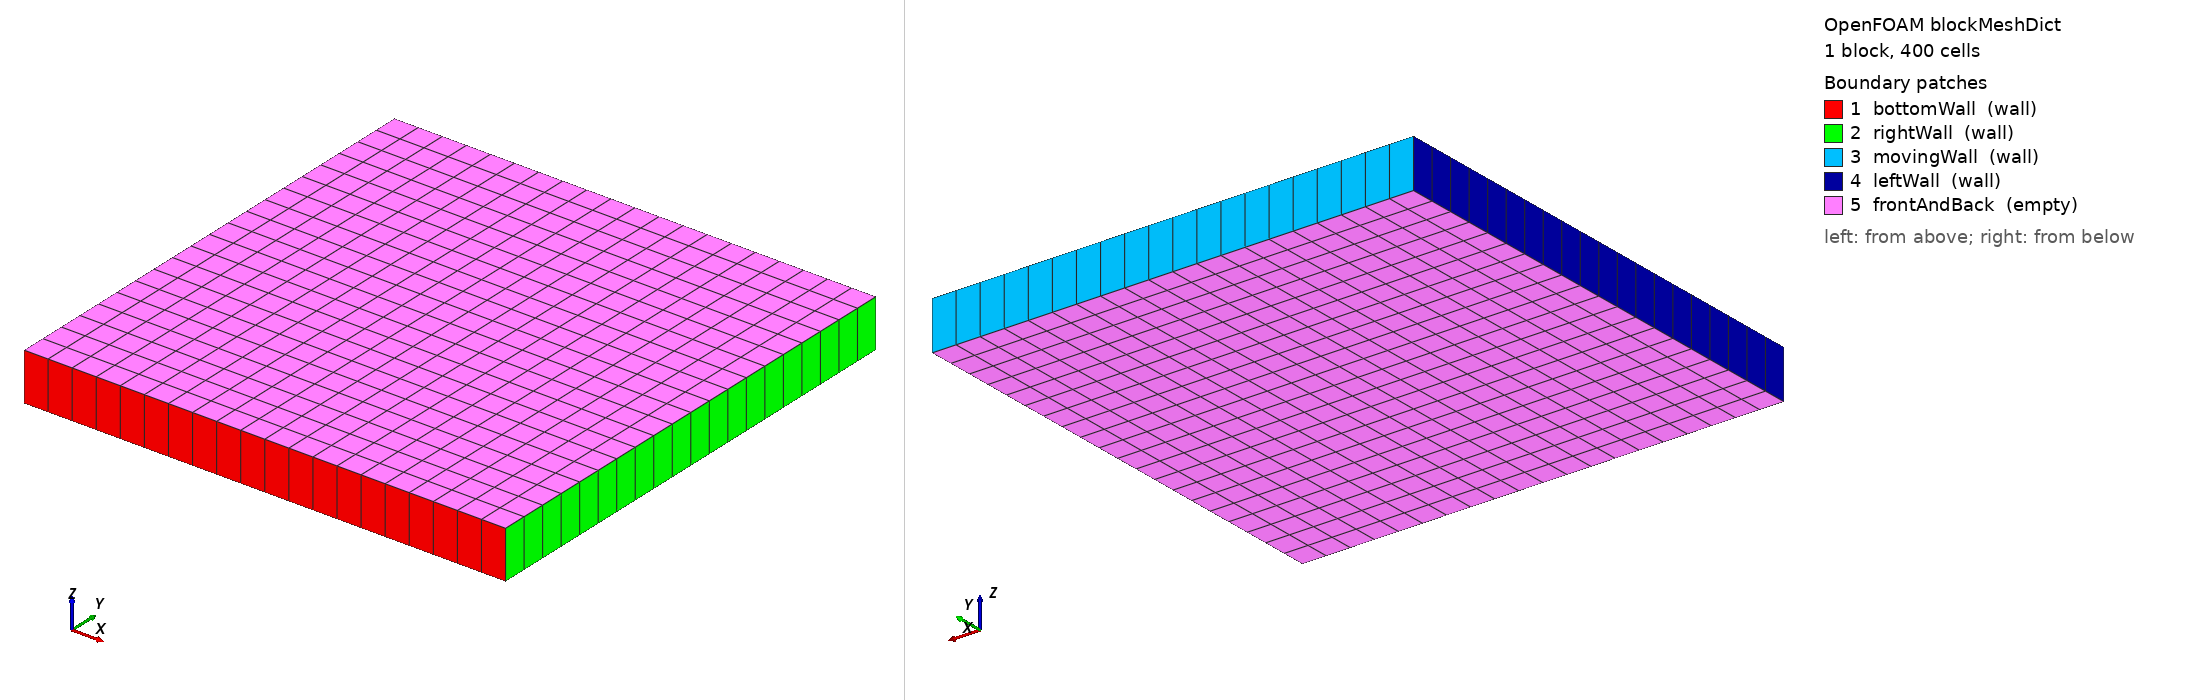

OpenFOAM case: the mesh blockMesh builds from blockMeshDict, 1 block(s), 400 cells. Boundary patches (legend numbers): 1 bottomWall (wall), 2 rightWall (wall), 3 movingWall (wall), 4 leftWall (wall), 5 frontAndBack (empty). Left view from above one corner, right view from below the opposite corner. Boundary conditions: 2 field file(s) under 0/; 5 of 5 drawn patches have an entry in a shipped field file.

=== system/blockMeshDict ===
FoamFile
{
    version     2.0;
    format      ascii;
    class       dictionary;
    object      blockMeshDict;
}

scale 1;

vertices
(
    (0     0     0    )
    (0.1   0     0    )
    (0.1   0.1   0    )
    (0     0.1   0    )
    (0     0     0.01 )
    (0.1   0     0.01 )
    (0.1   0.1   0.01 )
    (0     0.1   0.01 )
);

blocks
(
    hex (0 1 2 3 4 5 6 7) (20 20 1) simpleGrading (1 1 1)
);

edges
(
);

boundary
(
    bottomWall
    {
        type wall;
        faces
        (
            (0 1 5 4)
        );
    }
    rightWall
    {
        type wall;
        faces
        (
            (1 2 6 5)
        );
    }
    movingWall
    {
        type wall;
        faces
        (
            (2 3 7 6)
        );
    }
    leftWall
    {
        type wall;
        faces
        (
            (3 0 4 7)
        );
    }
    frontAndBack
    {
        type empty;
        faces
        (
            (0 1 2 3)
            (4 5 6 7)
        );
    }
);

mergePatchPairs
(
);

=== system/controlDict ===
FoamFile
{
    version     2.0;
    format      ascii;
    class       dictionary;
    object      controlDict;
}

// Application
application     pisoFoam;

// Start from
startFrom       startTime;

// Start time
startTime       0;

// Stop at
stopAt          endTime;

// End time
endTime         10;

// Write interval (every 100 time steps = 100 * 0.005 = 0.5 s)
writeInterval   0.5;

// Purge write
purgeWrite      0;

// Write format
writeFormat     ascii;

// Write precision
writePrecision  6;

// Write compression
writeCompression off;

// Time format
timeFormat      general;

// Time precision
timePrecision   6;

// Run time modifiable
runTimeModifiable yes;

// Time scheme
timeScheme      Euler;

// Courant number limit (not used with fixed deltaT but kept for consistency)
maxCo           1;

// Maximum time step (not used with fixed deltaT)
maxDeltaT       0.005;

// Fixed time step
deltaT          0.005;

// PISO algorithm settings
PISO
{
    nOuterCorrectors  1;
    nCorrectors       2;
    nNonOrthogonalCorrectors 0;
    pRefCell          0;
    pRefValue         0;
}

// Function objects (none for post-processing as requested)
functions
{
};

=== 0/U ===
FoamFile
{
    version     2.0;
    format      ascii;
    class       volVectorField;
    object      U;
}

dimensions      [0 1 -1 0 0 0 0];

internalField   uniform (0 0 0);

boundaryField
{
    bottomWall
    {
        type            fixedValue;
        value           uniform (0 0 0);
    }

    rightWall
    {
        type            fixedValue;
        value           uniform (0 0 0);
    }

    movingWall
    {
        type            fixedValue;
        value           uniform (1.5 0 0);
    }

    leftWall
    {
        type            fixedValue;
        value           uniform (0 0 0);
    }

    frontAndBack
    {
        type            empty;
    }
}

=== 0/p ===
FoamFile
{
    version     2.0;
    format      ascii;
    class       volScalarField;
    object      p;
}

dimensions      [0 2 -2 0 0 0 0];

internalField   uniform 0;

boundaryField
{
    bottomWall
    {
        type            zeroGradient;
    }

    rightWall
    {
        type            zeroGradient;
    }

    movingWall
    {
        type            zeroGradient;
    }

    leftWall
    {
        type            zeroGradient;
    }

    frontAndBack
    {
        type            empty;
    }
}
